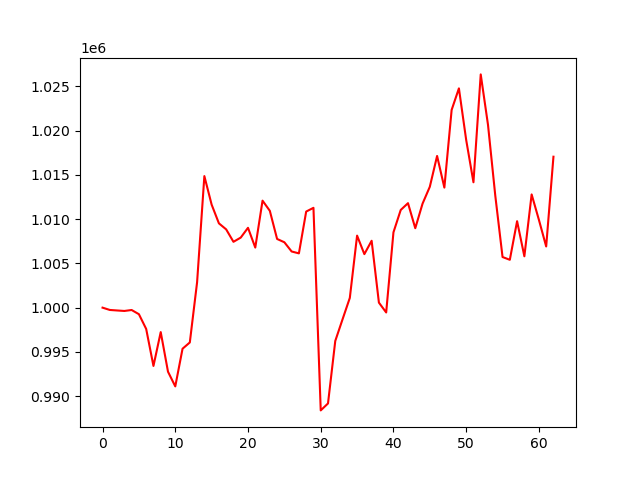

The file beside this chart, header and first rows:
, 0
0, 1000000
1, 999740
2, 999681
3, 999626
4, 999734
5, 999259
6, 997593
7, 993410
8, 997238
9, 992761
10, 991101
11, 995358
12, 996067
13, 1002870
14, 1014868
15, 1011643
16, 1009529
17, 1008845
18, 1007442
19, 1007918
20, 1009024
21, 1006790
22, 1012093
23, 1010947
24, 1007764
25, 1007390
26, 1006348
27, 1006136
28, 1010861
29, 1011282
30, 988387
31, 989172
32, 996238
33, 998681
34, 1001102
35, 1008142
36, 1006049
37, 1007560
38, 1000569
39, 999456
40, 1008514
41, 1011042
42, 1011810
43, 1008980
44, 1011754
45, 1013664
46, 1017146
47, 1013570
48, 1022348
49, 1024784
50, 1018956
51, 1014171
52, 1026363
53, 1020664
54, 1012669
55, 1005722
56, 1005409
57, 1009775
58, 1005806
59, 1012798
... 3 more rows
